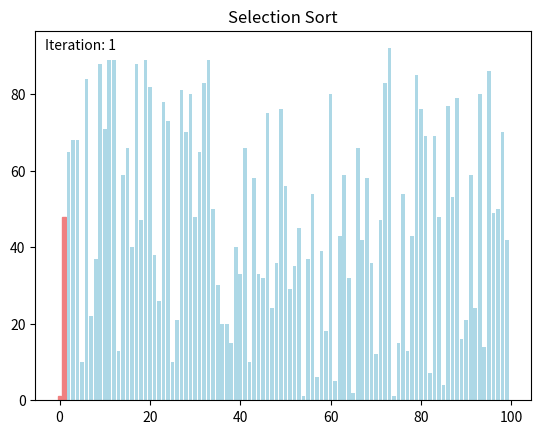

The matplotlib source for this figure:
import matplotlib.pyplot as plt
import matplotlib.animation as animation
import numpy as np

class SelectionSortVisualizer:
    def __init__(self, data):
        self.data = data
        self.fig, self.ax = plt.subplots()
        self.ax.set_title('Selection Sort')
        self.bar_rects = self.ax.bar(range(len(data)), data, color='lightblue')
        self.iteration = 0
        self.iteration_text = self.ax.text(0.02, 0.95, "", transform=self.ax.transAxes)

    def selection_sort(self):
        for i in range(len(self.data)):
            min_index = i
            for j in range(i + 1, len(self.data)):
                if self.data[j] < self.data[min_index]:
                    min_index = j
            self.data[i], self.data[min_index] = self.data[min_index], self.data[i]
            yield self.data

    def animate(self, frame):
        print(f"Current iteration: {self.iteration}, Length of data: {len(self.data)}")
        if self.iteration < len(self.data):
            self.iteration_text.set_text(f'Iteration: {self.iteration}')
            self.bar_rects[self.iteration].set_color('lightcoral')
            self.iteration += 1
            for rect, val in zip(self.bar_rects, self.data):
                rect.set_height(val)
            print(f"Iteration {self.iteration}: {self.data}")  # Print data after each iteration
        else:
            self.iteration_text.set_text('Sorting completed')
            self.bar_rects[-1].set_color('lightcoral')  # Highlight the last element
        return self.bar_rects

    def visualize(self):
        anim = animation.FuncAnimation(self.fig, self.animate, frames=self.selection_sort, repeat=False, blit=True)
        plt.show()

np.random.seed(0)
data = np.random.randint(1, 100, size=100)

sorter_visualizer = SelectionSortVisualizer(data.copy())
sorter_visualizer.visualize()
